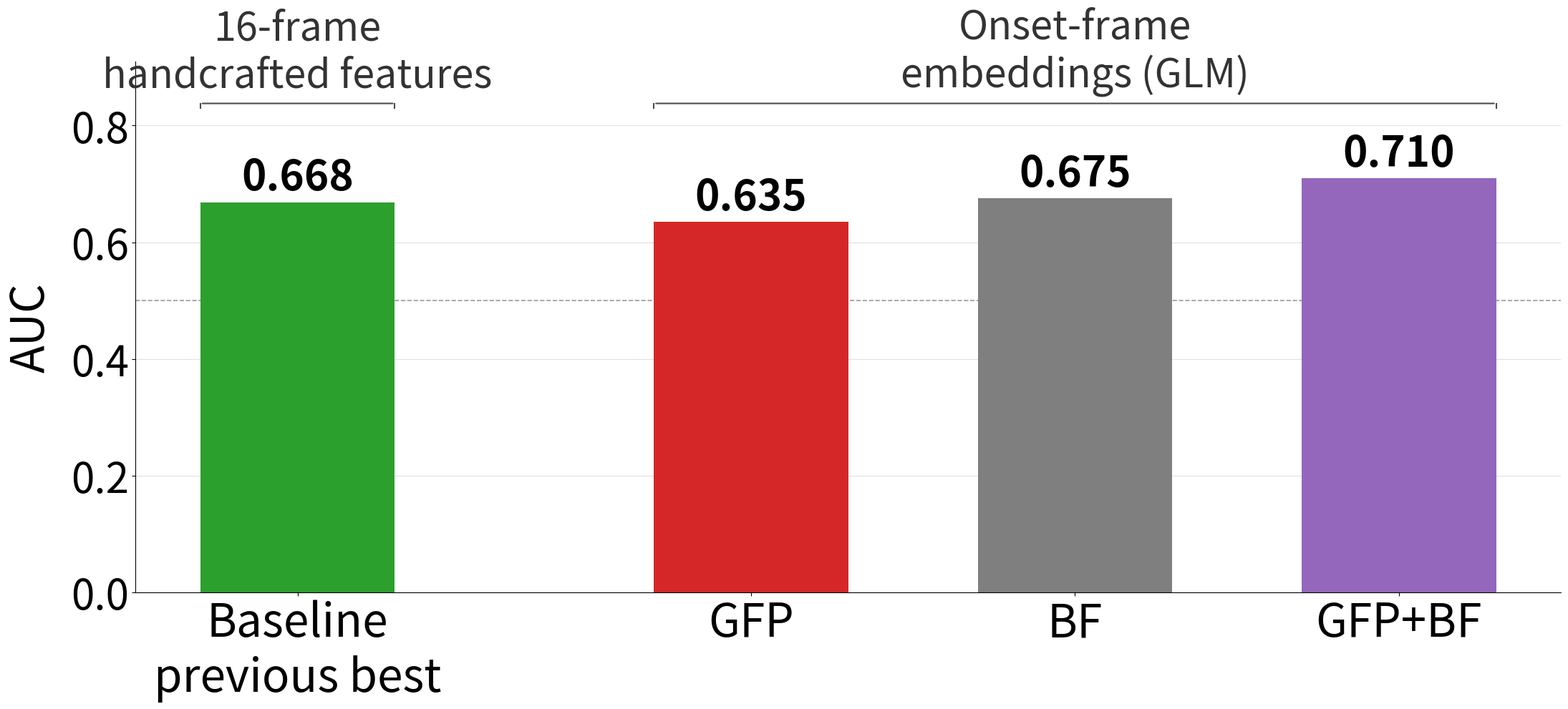

Generate this figure with matplotlib: (Note: this script raises an exception after producing the figure.)
"""
Figure 5 HMF: Classification AUC comparison — half-movie filter applied (n=497).
Group 1 — 16-frame tabular features: Baseline previous best (TabICL, HMF-filtered OOF).
Group 2 — Onset-frame embeddings (GLM): GFP top-20, BF top-20, GFP+BF top-40 (HMF run).
A2+A3 dataset.
"""

import numpy as np
import matplotlib
matplotlib.use("Agg")
import matplotlib.pyplot as plt
import os

# ── data ──────────────────────────────────────────────────────────────────────
# Group 1: 16-frame tabular — only best model retained
TAB_LABELS = ["Baseline\nprevious best"]
TAB_AUC    = [0.6685]
TAB_COLORS = ["#2ca02c"]

# Group 2: onset-frame embeddings, GLM — HMF run (a2a3_combined_hmf_metrics.csv, n=497)
EMB_LABELS = ["GFP", "BF", "GFP+BF"]
EMB_AUC    = [0.635,  0.675, 0.710]
EMB_COLORS = ["#d62728", "#7f7f7f", "#9467bd"]

# ── layout ────────────────────────────────────────────────────────────────────
FONTSIZE = 46
GAP      = 0.4    # small gap between groups so bars sit next to each other
BAR_W    = 0.6

n1, n2 = len(TAB_LABELS), len(EMB_LABELS)
x1 = np.arange(n1, dtype=float)
x2 = np.arange(n2, dtype=float) + n1 + GAP   # shift right by group size + gap

fig, ax = plt.subplots(figsize=(22, 10))

# Group 1 bars
for x, val, color in zip(x1, TAB_AUC, TAB_COLORS):
    bar = ax.bar(x, val, width=BAR_W, color=color, linewidth=0)
    ax.text(x, val + 0.005, f"{val:.3f}", ha="center", va="bottom",
            fontsize=FONTSIZE - 4, fontweight="bold")

# Group 2 bars
for x, val, color in zip(x2, EMB_AUC, EMB_COLORS):
    bar = ax.bar(x, val, width=BAR_W, color=color, linewidth=0)
    ax.text(x, val + 0.005, f"{val:.3f}", ha="center", va="bottom",
            fontsize=FONTSIZE - 4, fontweight="bold")

# ── x-axis labels ─────────────────────────────────────────────────────────────
all_x      = np.concatenate([x1, x2])
all_labels = TAB_LABELS + EMB_LABELS
ax.set_xticks(all_x)
ax.set_xticklabels(all_labels, fontsize=FONTSIZE)

# ── group bracket annotations ─────────────────────────────────────────────────
y_bracket = max(TAB_AUC + EMB_AUC) * 1.18
y_text    = y_bracket + 0.012

def draw_bracket(ax, x_left, x_right, y, color="0.3"):
    ax.annotate("", xy=(x_right + BAR_W/2, y), xytext=(x_left - BAR_W/2, y),
                arrowprops=dict(arrowstyle="-", color=color, lw=1.5))
    ax.plot([x_left - BAR_W/2, x_left - BAR_W/2], [y - 0.008, y], color=color, lw=1.5)
    ax.plot([x_right + BAR_W/2, x_right + BAR_W/2], [y - 0.008, y], color=color, lw=1.5)

draw_bracket(ax, x1[0], x1[-1], y_bracket)
draw_bracket(ax, x2[0], x2[-1], y_bracket)

ax.text((x1[0] + x1[-1]) / 2, y_text, "16-frame\nhandcrafted features",
        ha="center", va="bottom", fontsize=FONTSIZE - 6, color="0.2")
ax.text((x2[0] + x2[-1]) / 2, y_text, "Onset-frame\nembeddings (GLM)",
        ha="center", va="bottom", fontsize=FONTSIZE - 6, color="0.2")

# ── axes ──────────────────────────────────────────────────────────────────────
ax.set_ylabel("AUC", fontsize=FONTSIZE, labelpad=16)
ax.set_ylim(0, y_text + 0.06)
ax.tick_params(axis="y", labelsize=FONTSIZE - 4)
ax.axhline(0.5, color="0.6", linewidth=1.2, linestyle="--", zorder=0)
ax.yaxis.grid(True, color="0.88", linewidth=0.8, zorder=0)
ax.set_axisbelow(True)
ax.spines["top"].set_visible(False)
ax.spines["right"].set_visible(False)

plt.tight_layout()

script_dir = os.path.dirname(os.path.abspath(__file__))
fig.savefig(os.path.join(script_dir, "fig5_auc_comparison_hmf.pdf"), bbox_inches="tight")
fig.savefig(os.path.join(script_dir, "fig5_auc_comparison_hmf.png"), dpi=150, bbox_inches="tight")
print("Saved fig5 HMF.")
